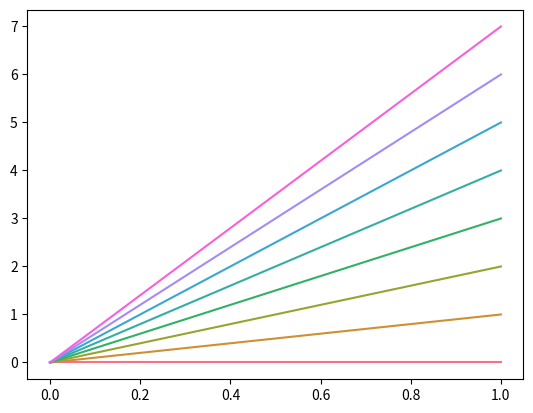

Generate this figure with matplotlib:

import seaborn as sns
import numpy as np, matplotlib.pyplot as plt
plt.figure()
with sns.color_palette("husl", 8):
    _ = plt.plot(np.c_[np.zeros(8), np.arange(8)].T)
plt.show()